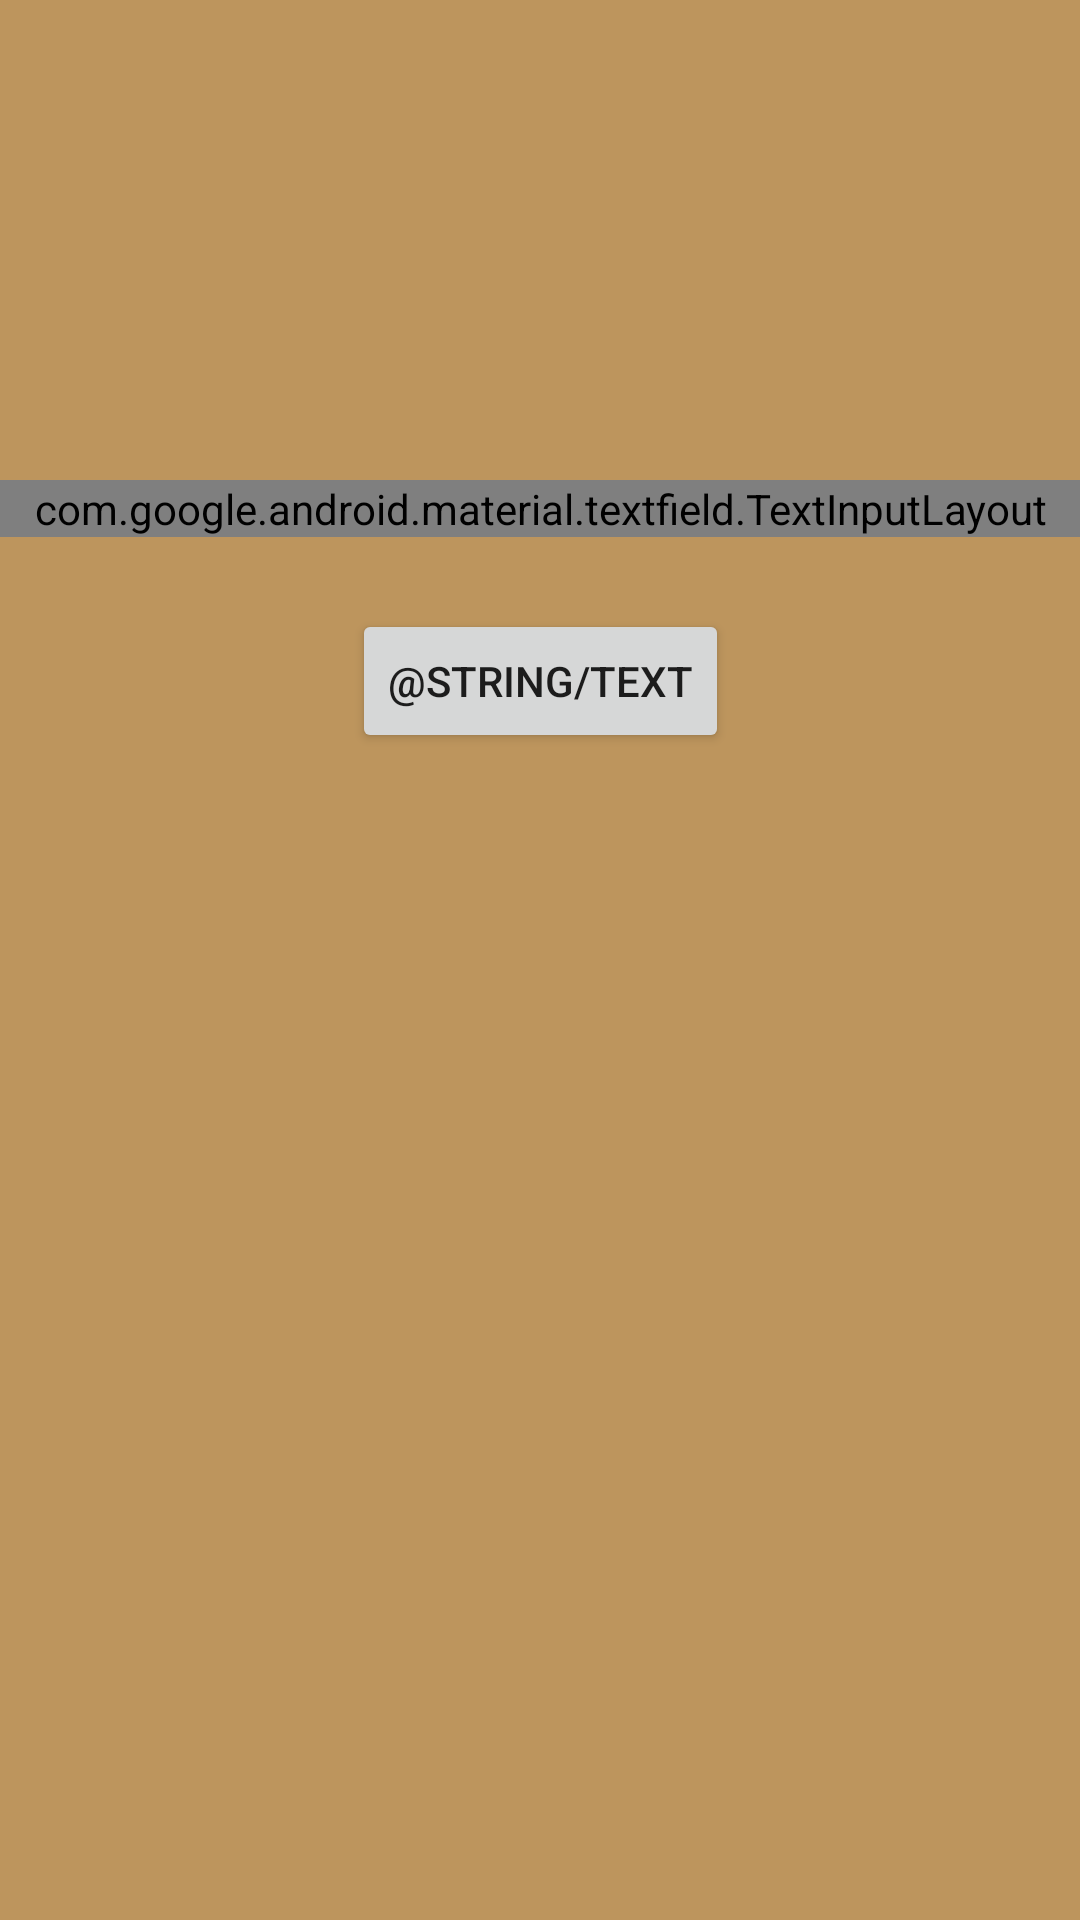

The Android layout XML behind this screen, and the referenced resources:
<!-- AndroidManifest.xml: application theme AppTheme -->
<!-- res/layout/activity_resert_password.xml -->
<?xml version="1.0" encoding="utf-8"?>
<androidx.constraintlayout.widget.ConstraintLayout xmlns:android="http://schemas.android.com/apk/res/android"
    xmlns:app="http://schemas.android.com/apk/res-auto"
    xmlns:tools="http://schemas.android.com/tools"
    android:layout_width="match_parent"
    android:layout_height="match_parent"
    android:background="#BEAA7429"
    tools:context=".ResertPasswordActivity">

    <com.google.android.material.textfield.TextInputLayout
        android:id="@+id/ti_resert"
        style="@style/Widget.MaterialComponents.TextInputLayout.OutlinedBox"
        android:layout_width="0dp"
        android:layout_height="wrap_content"
        android:layout_marginTop="160dp"
        app:layout_constraintEnd_toEndOf="parent"
        app:layout_constraintStart_toStartOf="parent"
        app:layout_constraintTop_toTopOf="parent"
        app:passwordToggleEnabled="true">

        <androidx.appcompat.widget.AppCompatEditText
            android:id="@+id/et_resert"
            android:layout_width="match_parent"
            android:layout_height="wrap_content"
            android:hint="@string/password"
            android:textSize="16sp" />
    </com.google.android.material.textfield.TextInputLayout>

    <Button
        android:id="@+id/button"
        android:layout_width="wrap_content"
        android:layout_height="wrap_content"
        android:layout_marginTop="24dp"
        android:text="@string/text"
        app:layout_constraintEnd_toEndOf="parent"
        app:layout_constraintStart_toStartOf="parent"
        app:layout_constraintTop_toBottomOf="@id/ti_resert" />

</androidx.constraintlayout.widget.ConstraintLayout>
<!-- resources referenced by this layout -->
<resources>
  <style name="AppTheme" parent="Theme.AppCompat.Light.DarkActionBar">
          
          <item name="colorPrimary">@color/colorPrimary</item>
          <item name="colorPrimaryDark">@color/colorPrimaryDark</item>
          <item name="colorAccent">@color/colorAccent</item>
      </style>
  <color name="colorPrimary">#FF6347</color>
  <color name="colorPrimaryDark">#FF4500</color>
  <color name="colorAccent">#FFA500</color>
</resources>
